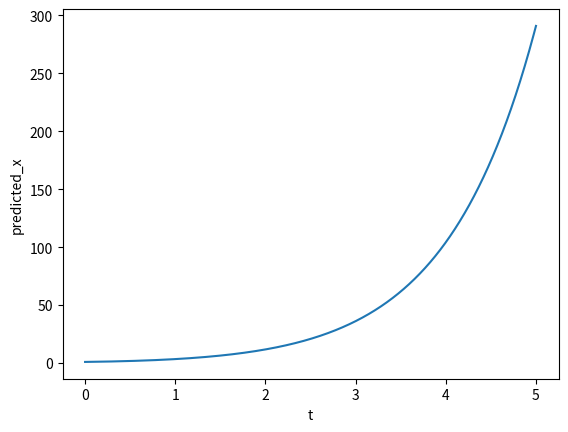

The script that saved this image:
import matplotlib.pyplot as plt

def dx_dt(t, x):
  ans = x+t
  return ans

def euler_forward(first_deri, h, interval, init_condi):
  X = []
  T = []
  x = init_condi[1]
  t = init_condi[0]
  X.append(x)
  T.append(t)
  span = interval[1] - interval[0]
  for i in range(int(span / h)):
    new_x = x + h * first_deri(t, x)
    x = new_x
    new_t = t + h
    t = new_t
    X.append(x)
    T.append(t)
  x = X[-1]
  t = T[-1]
  plt.plot(T, X)
  plt.xlabel('t')
  plt.ylabel('predicted_x')
  plt.savefig('result.png')
  print('The predicted value of x at t =', interval[1], 'after', int(span / h), 'iterations with step size h =', h, 'is', x, 'the predicted graph of x(t) is plotted')      
  return t, x

interval = [0, 5]
init_condi = [0, 1]

approx = euler_forward(dx_dt, 1e-5, interval, init_condi)
print(approx)